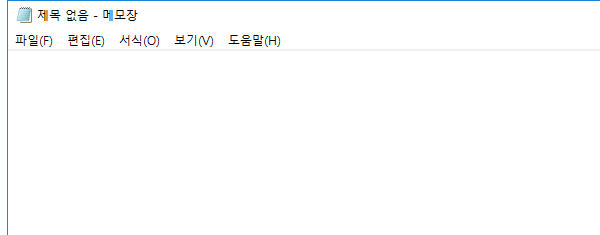
Task: l4-interaction
Workflow: practice2

Step 1: Attach Window 'notepad.exe  제목 없음 - 메모장' on the element in window '제목 없음 - 메모장' (notepad.exe)

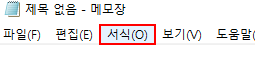
Step 2: click on the menu item '서식(O)'

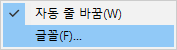
Step 3: Attach Window 'notepad.exe' on the element (notepad.exe)

Step 4: click on 'menu item  글꼴(F)...' (notepad.exe) (no picture)

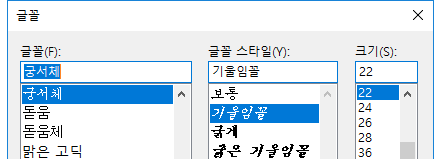
Step 5: Attach Window 'notepad.exe  글꼴' on the dialog in window '글꼴' (notepad.exe)

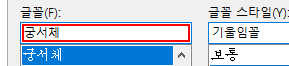
Step 6: type "바탕" in window '글꼴' (notepad.exe)

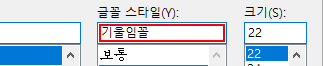
Step 7: type "굵게" in window '글꼴' (notepad.exe)

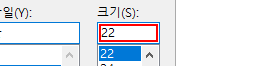
Step 8: get-text in window '글꼴' (notepad.exe)

Step 9: type "[(fontsize + 5).ToString]" in window '글꼴' (notepad.exe) (same screen as step 8)

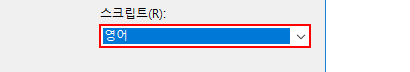
Step 10: select "한글" in window '글꼴' (notepad.exe)
